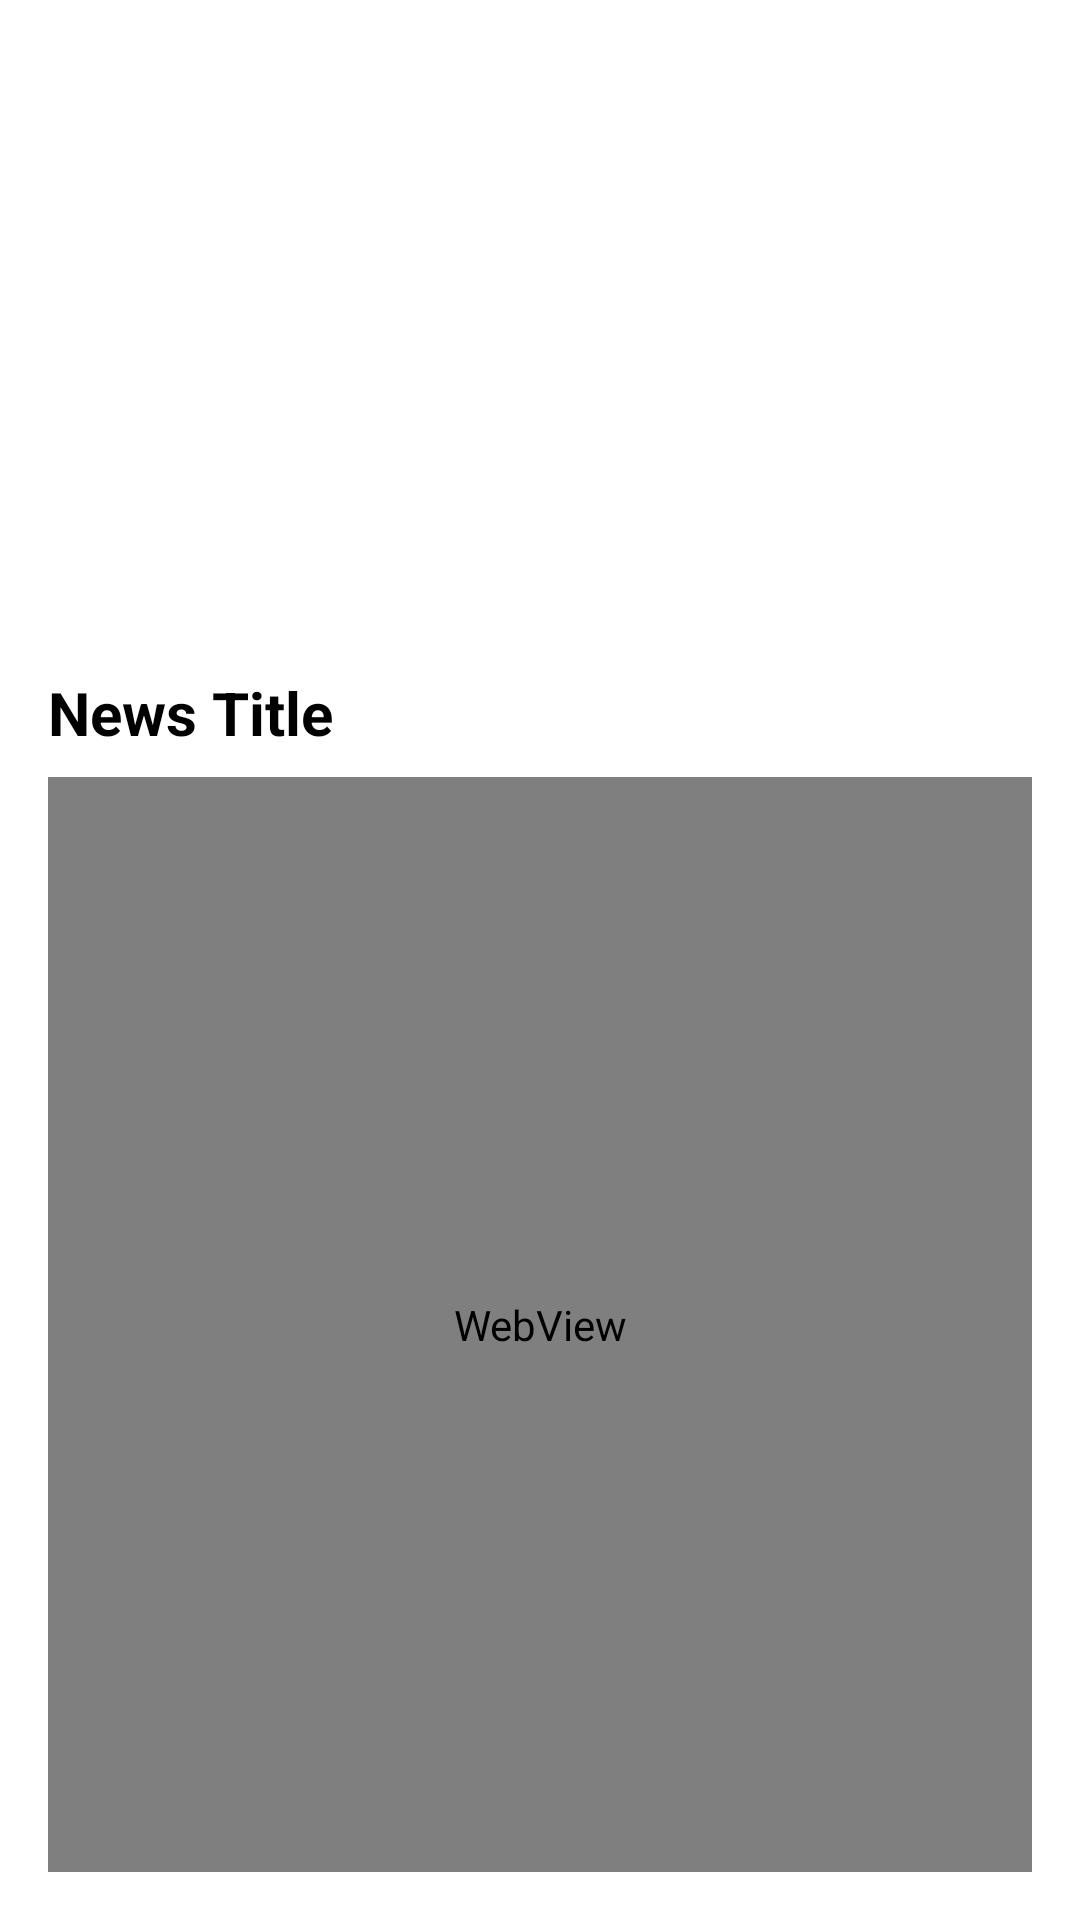

Reconstruct the res/layout file that produces this screen, plus the resources it refers to.
<!-- AndroidManifest.xml: application theme Theme.ProjectIINewsApp -->
<!-- res/layout/activity_news.xml -->
<?xml version="1.0" encoding="utf-8"?>
<LinearLayout xmlns:android="http://schemas.android.com/apk/res/android"
    android:layout_width="match_parent"
    android:layout_height="match_parent"
    android:orientation="vertical"
    android:padding="16dp"
    android:background="#FFFFFF">

    <ImageView
        android:id="@+id/imgDetail"
        android:layout_width="match_parent"
        android:layout_height="200dp"
        android:scaleType="centerCrop"
        android:contentDescription="Detail Image" />

    <TextView
        android:id="@+id/txtTitleDetail"
        android:layout_width="match_parent"
        android:layout_height="wrap_content"
        android:text="News Title"
        android:textSize="20sp"
        android:textColor="#000000"
        android:textStyle="bold"
        android:paddingTop="8dp" />

    <WebView
        android:id="@+id/webData"
        android:layout_width="match_parent"
        android:layout_height="0dp"
        android:layout_marginTop="8dp"
        android:layout_weight="1" />
</LinearLayout>
<!-- resources referenced by this layout -->
<resources>
  <style name="Theme.ProjectIINewsApp" parent="Theme.MaterialComponents.DayNight.DarkActionBar">
          
          <item name="colorPrimary">@color/purple_500</item>
          <item name="colorPrimaryVariant">@color/purple_700</item>
          <item name="colorOnPrimary">@color/white</item>
          
          <item name="colorSecondary">@color/teal_200</item>
          <item name="colorSecondaryVariant">@color/teal_700</item>
          <item name="colorOnSecondary">@color/black</item>
          
          <item name="android:statusBarColor" tools:targetApi="l">?attr/colorPrimaryVariant</item>
          
      </style>
  <!-- not gathered from this repository: default colours our renderer supplied (Android Studio template values) -->
  <color name="purple_500">#FF6200EE</color>
  <color name="purple_700">#FF3700B3</color>
  <color name="teal_200">#FF03DAC5</color>
  <color name="teal_700">#FF018786</color>
  <color name="black">#FF000000</color>
  <color name="white">#FFFFFFFF</color>
</resources>
